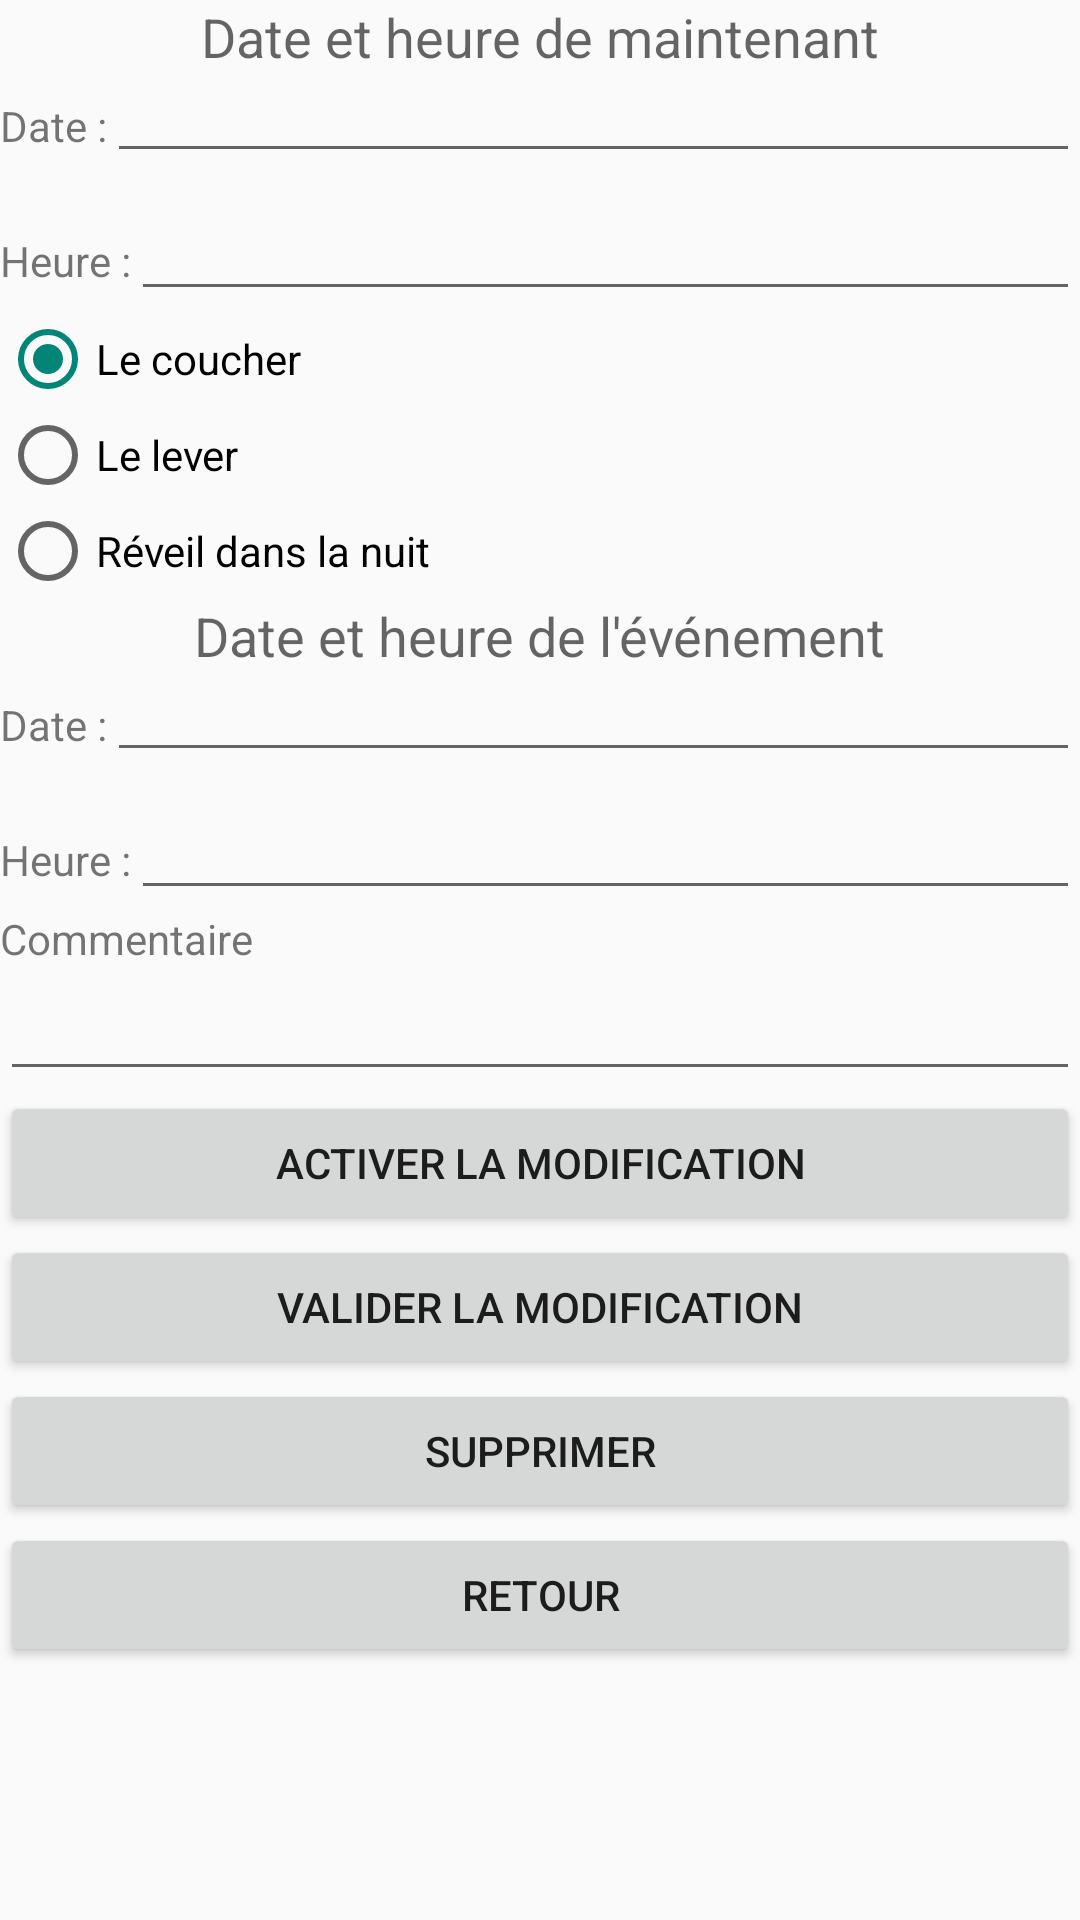

Here is an Android app screen rendered from its layout file. Give the layout XML and the strings, colors and styles it references.
<!-- AndroidManifest.xml: application theme AppTheme -->
<!-- res/layout/activity_consultation_sommeil.xml -->
<?xml version="1.0" encoding="utf-8"?>
<ScrollView xmlns:android="http://schemas.android.com/apk/res/android"
    android:orientation="vertical" android:layout_width="match_parent"
    android:layout_height="match_parent">
    <LinearLayout
        android:layout_width="match_parent"
        android:layout_height="wrap_content"
        android:orientation="vertical">

        <TextView
            android:id="@+id/texte_date_heure_maintenant"
            android:layout_width="wrap_content"
            android:layout_height="wrap_content"
            android:layout_gravity="center_horizontal"
            android:text="@string/texte_date_heure_maintenant"
            android:textAppearance="?android:attr/textAppearanceMedium" />

        <LinearLayout
            android:id="@+id/linearLayout_g_date"
            android:layout_width="match_parent"
            android:layout_height="46dp"
            android:orientation="horizontal">

            <TextView
                android:id="@+id/label_date"
                android:layout_width="wrap_content"
                android:layout_height="wrap_content"
                android:text="@string/label_date"
                android:textAppearance="?android:attr/textAppearanceSmall" />

            <EditText
                android:id="@+id/date_entree"
                android:layout_width="match_parent"
                android:layout_height="wrap_content"
                android:ems="10"
                android:textSize="12sp"
                android:autofillHints="" />

        </LinearLayout>


        <LinearLayout
            android:id="@+id/linearLayout_s_heure_lever"
            android:layout_width="match_parent"
            android:layout_height="wrap_content"
            android:layout_gravity="center_horizontal"
            android:orientation="horizontal">

            <TextView
                android:id="@+id/label_s_heure_lever"
                android:layout_width="wrap_content"
                android:layout_height="wrap_content"
                android:layout_gravity="center"
                android:text="@string/label_heure"
                android:textAppearance="?android:attr/textAppearanceSmall" />

            <EditText
                android:id="@+id/heure_entree"
                android:layout_width="match_parent"
                android:layout_height="wrap_content"
                android:ems="10"
                android:textSize="12sp"
                android:autofillHints=""
                android:inputType="number" />

        </LinearLayout>

        <RadioGroup
            android:id="@+id/evenementRadioButton"
            android:layout_width="match_parent"
            android:layout_height="match_parent"
            android:checkedButton="@+id/radioButtonCoucher">

            <RadioButton
                android:id="@+id/radioButtonCoucher"
                android:layout_width="match_parent"
                android:layout_height="wrap_content"
                android:layout_weight="1"
                android:text="@string/texte_sommeil_coucher" />

            <RadioButton
                android:id="@+id/radioButtonLever"
                android:layout_width="match_parent"
                android:layout_height="wrap_content"
                android:layout_weight="1"
                android:text="@string/texte_sommeil_lever" />

            <RadioButton
                android:id="@+id/radioButtonReveilDansNuit"
                android:layout_width="match_parent"
                android:layout_height="wrap_content"
                android:layout_weight="1"
                android:text="@string/texte_sommeil_reveil_dans_nuit" />
        </RadioGroup>

        <TextView
            android:id="@+id/texte_date_heure_evenement"
            android:layout_width="wrap_content"
            android:layout_height="wrap_content"
            android:layout_gravity="center_horizontal"
            android:text="@string/texte_date_heure_evenement"
            android:textAppearance="?android:attr/textAppearanceMedium" />

        <LinearLayout
            android:id="@+id/linearLayout_g_date_evenement"
            android:layout_width="match_parent"
            android:layout_height="46dp"
            android:orientation="horizontal">

            <TextView
                android:id="@+id/label_date_evenement"
                android:layout_width="wrap_content"
                android:layout_height="wrap_content"
                android:text="@string/label_date"
                android:textAppearance="?android:attr/textAppearanceSmall" />

            <EditText
                android:id="@+id/entree_date_evenement"
                android:layout_width="match_parent"
                android:layout_height="wrap_content"
                android:ems="10"
                android:textSize="12sp"
                android:autofillHints="" />

        </LinearLayout>


        <LinearLayout
            android:id="@+id/linearLayout_s_heure_evenement"
            android:layout_width="match_parent"
            android:layout_height="wrap_content"
            android:layout_gravity="center_horizontal"
            android:orientation="horizontal">

            <TextView
                android:id="@+id/label_s_heure_evenement"
                android:layout_width="wrap_content"
                android:layout_height="wrap_content"
                android:layout_gravity="center"
                android:text="@string/label_heure"
                android:textAppearance="?android:attr/textAppearanceSmall" />

            <EditText
                android:id="@+id/entree_heure_evenement"
                android:layout_width="match_parent"
                android:layout_height="wrap_content"
                android:ems="10"
                android:textSize="12sp"
                android:autofillHints="" />

        </LinearLayout>

        <LinearLayout
            android:layout_width="match_parent"
            android:layout_height="match_parent"
            android:orientation="vertical">

            <TextView
                android:id="@+id/label_s_commentaire"
                android:layout_width="170dp"
                android:layout_height="wrap_content"
                android:layout_weight="1"
                android:text="@string/texte_sommeil_commentaire" />

            <EditText
                android:id="@+id/entree_s_commentaire"
                android:layout_width="match_parent"
                android:layout_height="wrap_content"
                android:layout_weight="1"
                android:ems="10"
                android:inputType="text"
                android:autofillHints="" />
        </LinearLayout>


        <Button
            android:layout_width="fill_parent"
            android:layout_height="wrap_content"
            android:text="@string/activer_modification_situation"
            android:id="@+id/bouton_activation_modification" />

        <Button
            android:id="@+id/bouton_enregistrer_modification"
            style="?android:attr/buttonStyleSmall"
            android:layout_width="fill_parent"
            android:layout_height="wrap_content"
            android:enabled="true"
            android:text="@string/bouton_enregistrer_modification" />

        <Button
            style="?android:attr/buttonStyleSmall"
            android:layout_width="fill_parent"
            android:layout_height="wrap_content"
            android:text="@string/bouton_suprimmer_entree"
            android:id="@+id/bouton_suprimmer_entree"
            android:enabled="true" />

        <Button
            style="?android:attr/buttonStyleSmall"
            android:layout_width="fill_parent"
            android:layout_height="wrap_content"
            android:text="@string/bouton_entree_vers_liste"
            android:id="@+id/bouton_entree_vers_liste" />

    </LinearLayout>


</ScrollView>
<!-- resources referenced by this layout -->
<resources>
  <string name="activer_modification_situation">Activer la modification</string>
  <string name="bouton_enregistrer_modification">Valider la modification</string>
  <string name="bouton_entree_vers_liste">Retour</string>
  <string name="bouton_suprimmer_entree">Supprimer</string>
  <string name="label_date">Date : </string>
  <string name="label_heure">Heure : </string>
  <string name="texte_date_heure_evenement">Date et heure de l\'événement</string>
  <string name="texte_date_heure_maintenant">Date et heure de maintenant</string>
  <string name="texte_sommeil_commentaire">Commentaire</string>
  <string name="texte_sommeil_coucher">Le coucher</string>
  <string name="texte_sommeil_lever">Le lever</string>
  <string name="texte_sommeil_reveil_dans_nuit">Réveil dans la nuit</string>
  <style name="AppTheme" parent="Theme.AppCompat.Light">
          
          
          
          
      </style>
</resources>
